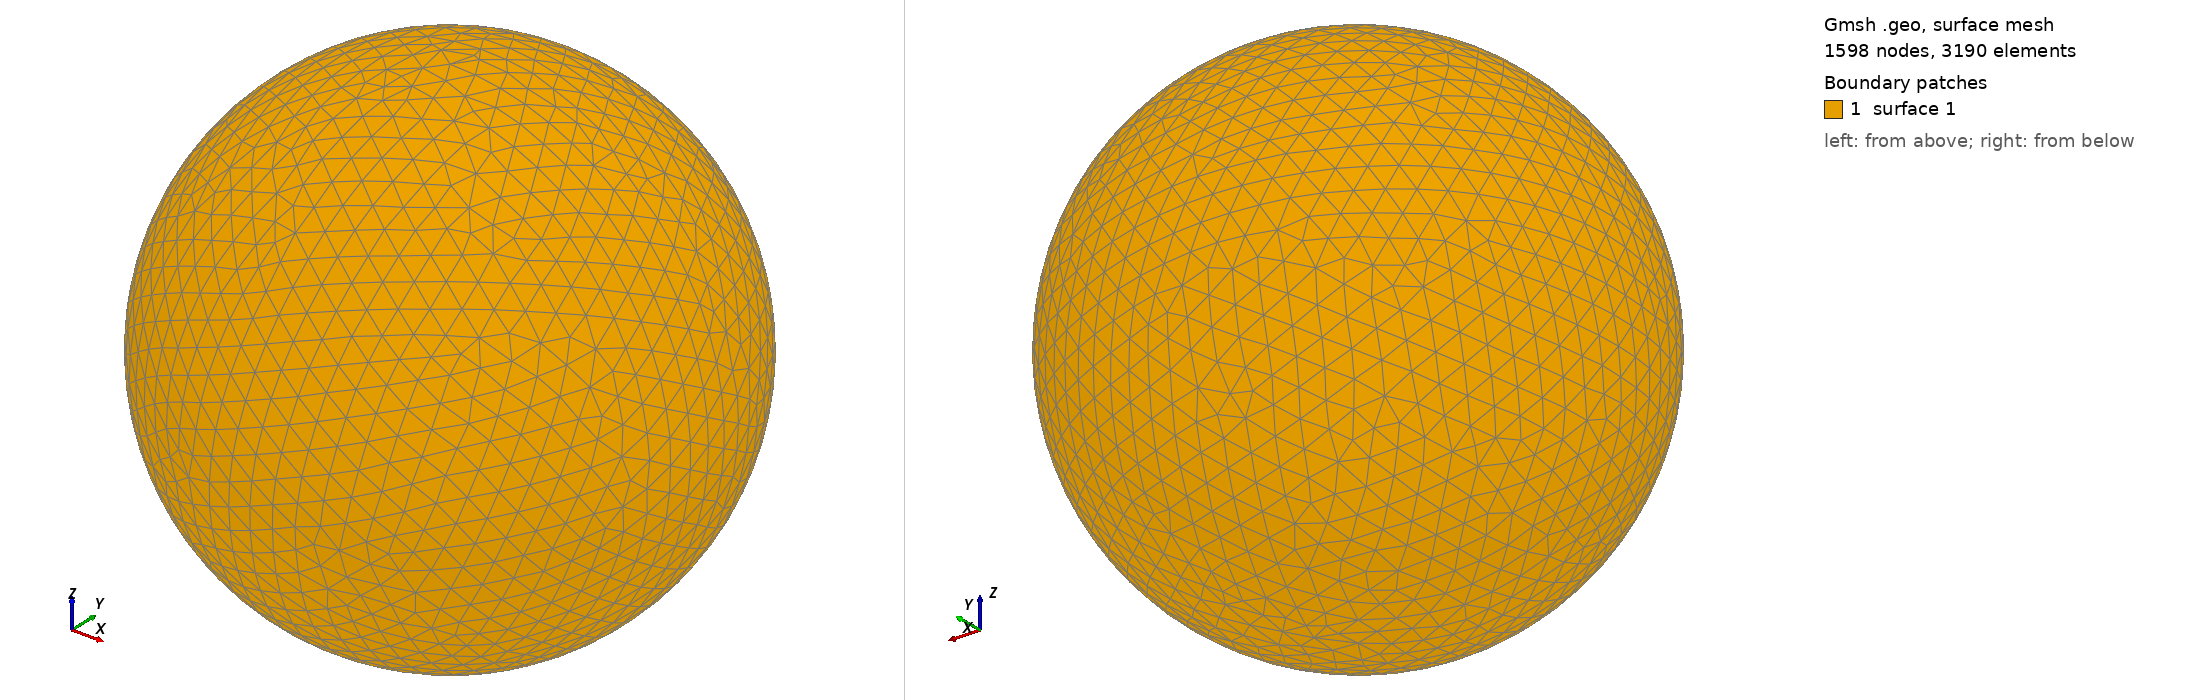

Gmsh geometry script, surface-meshed: 1598 nodes, 3190 surface elements. Boundary patches (legend numbers): 1 surface 1. Left view from above one corner, right view from below the opposite corner. The script declares no physical surfaces, so the legend lists its geometric surfaces. The drawing asked Gmsh for element sizes between 1% and 20% of the model's largest extent; the script's own settings can give other sizes.

=== shot1235.geo (drawn) ===
SetFactory("OpenCASCADE");
Point(1) = {0,0,0,0};
Sphere(1) = {0,0,0,0.03106000};
MeshSize{ PointsOf{ Surface{:}; } } = 0.003106000;
Mesh.ElementOrder=1;
Mesh.Format=39;
